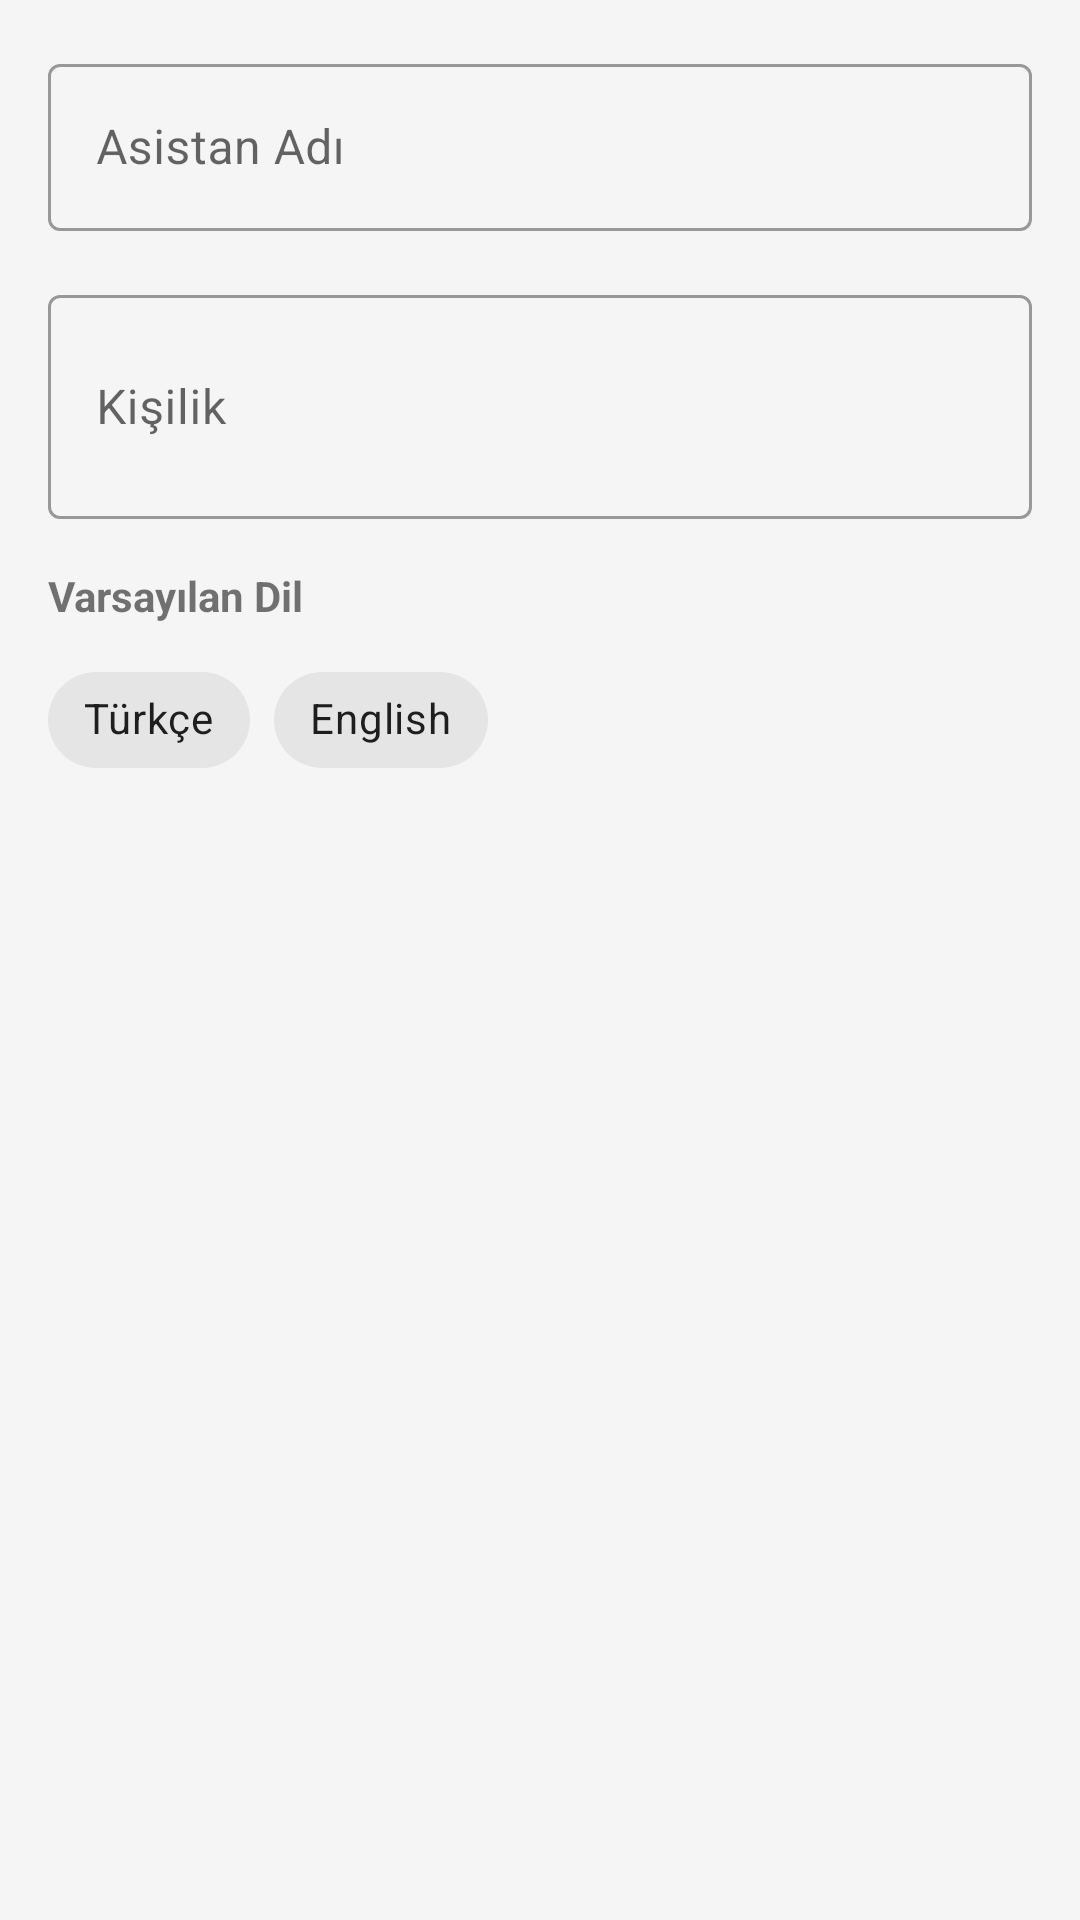

Reconstruct the res/layout file that produces this screen, plus the resources it refers to.
<!-- AndroidManifest.xml: application theme Theme.SuAnMesgulum -->
<!-- res/layout/fragment_assistant_general.xml -->
<?xml version="1.0" encoding="utf-8"?>
<ScrollView
    xmlns:android="http://schemas.android.com/apk/res/android"
    android:layout_width="match_parent"
    android:layout_height="match_parent"
    android:padding="16dp">

    <LinearLayout
        android:layout_width="match_parent"
        android:layout_height="wrap_content"
        android:orientation="vertical">

        
        <com.google.android.material.textfield.TextInputLayout
            android:layout_width="match_parent"
            android:layout_height="wrap_content"
            android:hint="@string/assistant_name_label"
            style="@style/Widget.MaterialComponents.TextInputLayout.OutlinedBox">

            <com.google.android.material.textfield.TextInputEditText
                android:id="@+id/etAssistantName"
                android:layout_width="match_parent"
                android:layout_height="wrap_content"
                android:inputType="text" />

        </com.google.android.material.textfield.TextInputLayout>

        <View android:layout_width="match_parent" android:layout_height="16dp" />

        
        <com.google.android.material.textfield.TextInputLayout
            android:layout_width="match_parent"
            android:layout_height="wrap_content"
            android:hint="@string/assistant_personality_label"
            style="@style/Widget.MaterialComponents.TextInputLayout.OutlinedBox">

            <com.google.android.material.textfield.TextInputEditText
                android:id="@+id/etPersonality"
                android:layout_width="match_parent"
                android:layout_height="wrap_content"
                android:inputType="textMultiLine"
                android:minLines="2" />

        </com.google.android.material.textfield.TextInputLayout>

        <View android:layout_width="match_parent" android:layout_height="16dp" />

        
        <TextView
            android:layout_width="match_parent"
            android:layout_height="wrap_content"
            android:text="@string/assistant_language_label"
            android:textSize="14sp"
            android:textStyle="bold"
            android:layout_marginBottom="8dp" />

        <com.google.android.material.chip.ChipGroup
            android:id="@+id/chipGroupLanguage"
            android:layout_width="match_parent"
            android:layout_height="wrap_content"
            app:singleSelection="true"
            xmlns:app="http://schemas.android.com/apk/res-auto">

            <com.google.android.material.chip.Chip
                android:id="@+id/chipTurkish"
                android:layout_width="wrap_content"
                android:layout_height="wrap_content"
                android:text="@string/turkish"
                style="@style/Widget.MaterialComponents.Chip.Choice" />

            <com.google.android.material.chip.Chip
                android:id="@+id/chipEnglish"
                android:layout_width="wrap_content"
                android:layout_height="wrap_content"
                android:text="@string/english"
                style="@style/Widget.MaterialComponents.Chip.Choice" />

        </com.google.android.material.chip.ChipGroup>

    </LinearLayout>
</ScrollView>
<!-- resources referenced by this layout -->
<resources>
  <string name="assistant_language_label">Varsayılan Dil</string>
  <string name="assistant_name_label">Asistan Adı</string>
  <string name="assistant_personality_label">Kişilik</string>
  <string name="english">English</string>
  <string name="turkish">Türkçe</string>
  <style name="Theme.SuAnMesgulum" parent="Theme.MaterialComponents.Light.NoActionBar">
          <item name="colorPrimary">@color/primary</item>
          <item name="colorPrimaryDark">@color/primary_dark</item>
          <item name="colorAccent">@color/accent</item>
          <item name="colorOnPrimary">@android:color/white</item>
          <item name="android:statusBarColor">@color/primary_dark</item>
          <item name="android:windowBackground">@color/background</item>
      </style>
  <color name="primary">#FF1565C0</color>
  <color name="primary_dark">#FF0D47A1</color>
  <color name="accent">#FFFFA000</color>
  <color name="background">#FFF5F5F5</color>
</resources>
